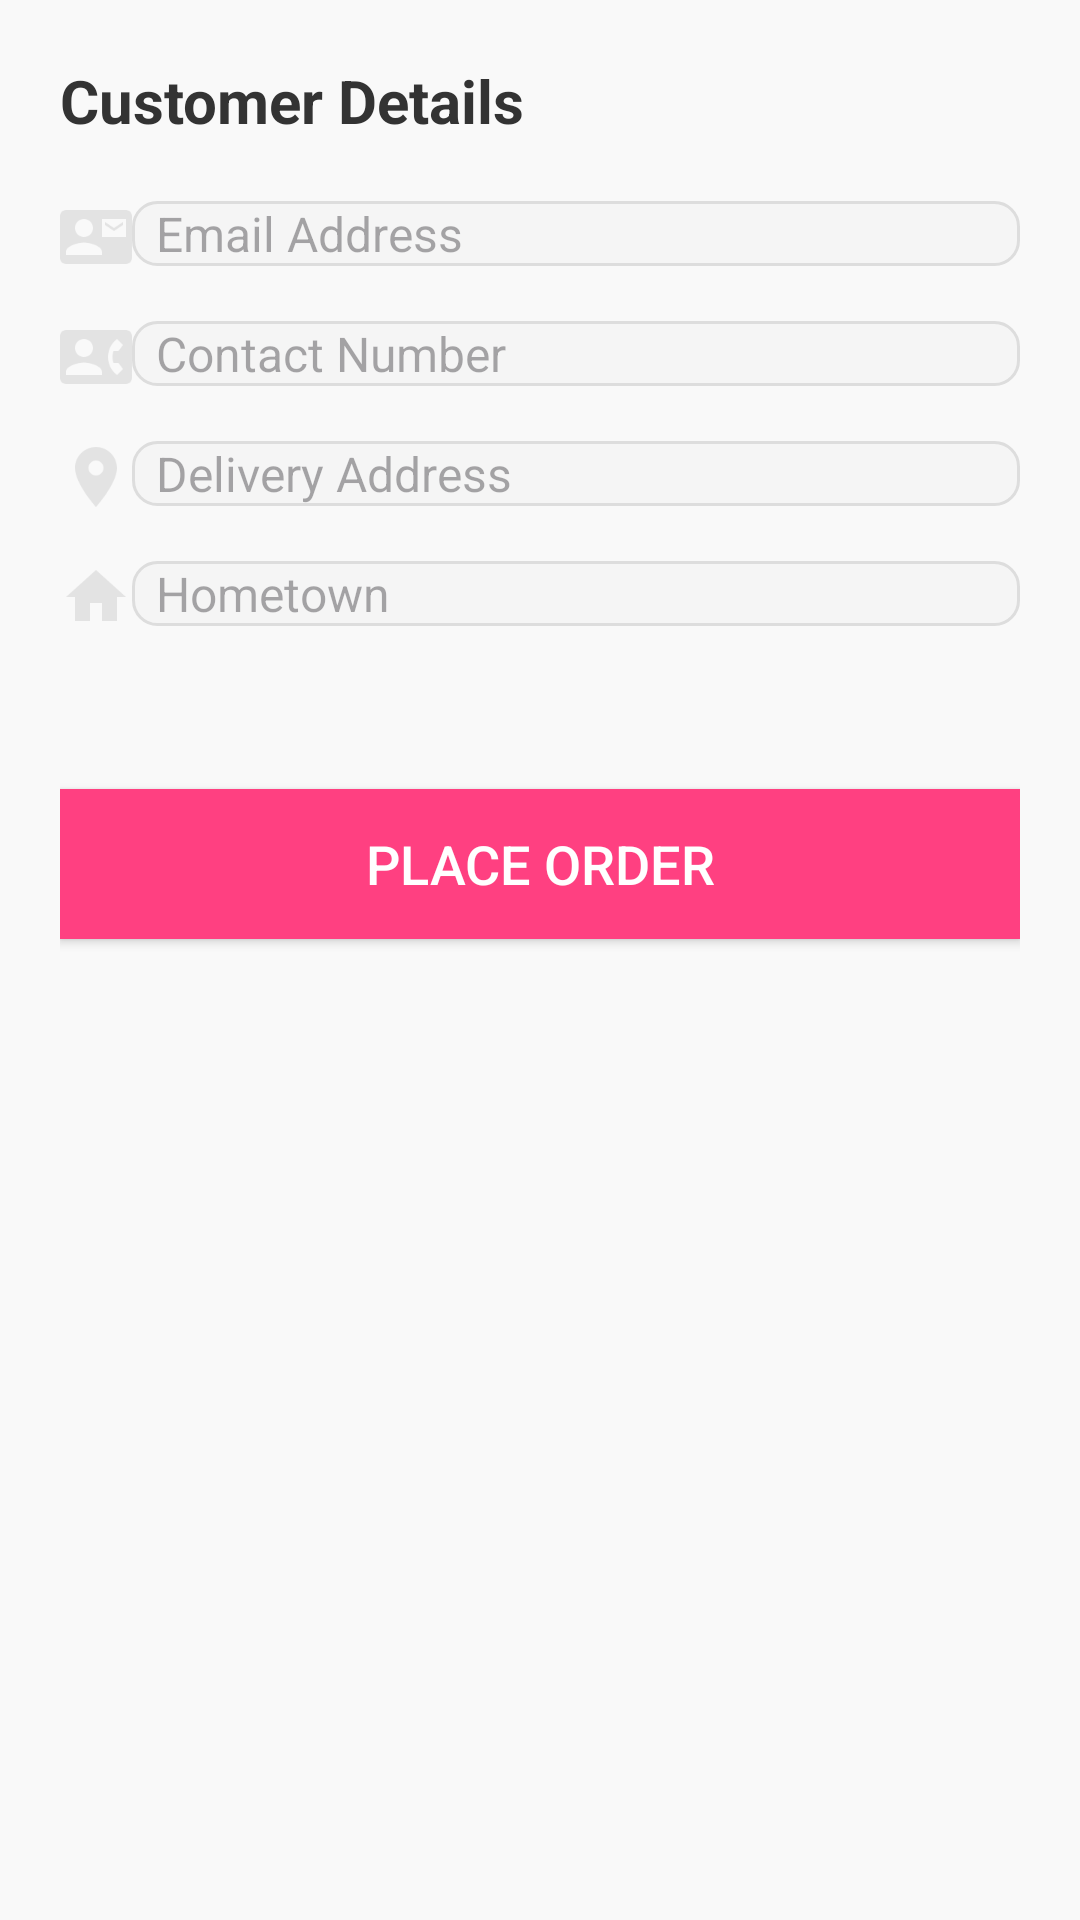

Produce the Android XML layout that renders to this screen, including the resource entries it uses.
<!-- AndroidManifest.xml: application theme Theme.FOLBeta -->
<!-- res/layout/activity_cash_on_delivery.xml -->
<?xml version="1.0" encoding="utf-8"?>
<LinearLayout xmlns:android="http://schemas.android.com/apk/res/android"
    android:layout_width="match_parent"
    android:layout_height="match_parent"
    android:orientation="vertical"
    android:padding="20dp"
    android:background="#F9F9F9">

    
    <TextView
        android:layout_width="wrap_content"
        android:layout_height="wrap_content"
        android:text="Customer Details"
        android:textSize="20sp"
        android:textColor="#333333"
        android:layout_marginBottom="20dp"
        android:textStyle="bold"
        android:gravity="center"/>

    
    <LinearLayout
        android:layout_width="match_parent"
        android:layout_height="wrap_content"
        android:orientation="horizontal"
        android:layout_marginBottom="16dp">
        <ImageView
            android:layout_width="24dp"
            android:layout_height="24dp"
            android:src="@drawable/ic_email"
            android:layout_gravity="center_vertical"
            android:contentDescription="Email Icon"/>
        <EditText
            android:id="@+id/email_input"
            android:layout_width="0dp"
            android:layout_height="wrap_content"
            android:layout_weight="1"
            android:hint="Email Address"
            android:inputType="textEmailAddress"
            android:textSize="16sp"
            android:paddingLeft="8dp"
            android:background="@drawable/rounded_edittext_bg"
            android:textColor="#333333"/>
    </LinearLayout>

    
    <LinearLayout
        android:layout_width="match_parent"
        android:layout_height="wrap_content"
        android:orientation="horizontal"
        android:layout_marginBottom="16dp">
        <ImageView
            android:layout_width="24dp"
            android:layout_height="24dp"
            android:src="@drawable/ic_phone"
            android:layout_gravity="center_vertical"
            android:contentDescription="Phone Icon"/>
        <EditText
            android:id="@+id/contact_number_input"
            android:layout_width="0dp"
            android:layout_height="wrap_content"
            android:layout_weight="1"
            android:hint="Contact Number"
            android:inputType="phone"
            android:textSize="16sp"
            android:paddingLeft="8dp"
            android:background="@drawable/rounded_edittext_bg"
            android:textColor="#333333"/>
    </LinearLayout>

    
    <LinearLayout
        android:layout_width="match_parent"
        android:layout_height="wrap_content"
        android:orientation="horizontal"
        android:layout_marginBottom="16dp">
        <ImageView
            android:layout_width="24dp"
            android:layout_height="24dp"
            android:src="@drawable/ic_location"
            android:layout_gravity="center_vertical"
            android:contentDescription="Address Icon"/>
        <EditText
            android:id="@+id/address_input"
            android:layout_width="0dp"
            android:layout_height="wrap_content"
            android:layout_weight="1"
            android:hint="Delivery Address"
            android:inputType="text"
            android:textSize="16sp"
            android:paddingLeft="8dp"
            android:background="@drawable/rounded_edittext_bg"
            android:textColor="#333333"/>
    </LinearLayout>

    
    <LinearLayout
        android:layout_width="match_parent"
        android:layout_height="wrap_content"
        android:orientation="horizontal"
        android:layout_marginBottom="16dp">
        <ImageView
            android:layout_width="24dp"
            android:layout_height="24dp"
            android:src="@drawable/ic_address"
            android:layout_gravity="center_vertical"
            android:contentDescription="Hometown Icon"/>
        <EditText
            android:id="@+id/hometown_input"
            android:layout_width="0dp"
            android:layout_height="wrap_content"
            android:layout_weight="1"
            android:hint="Hometown"
            android:inputType="text"
            android:textSize="16sp"
            android:paddingLeft="8dp"
            android:background="@drawable/rounded_edittext_bg"
            android:textColor="#333333"/>
    </LinearLayout>

    
    <Spinner
        android:id="@+id/province_spinner"
        android:layout_width="match_parent"
        android:layout_height="wrap_content"
        android:layout_marginBottom="16dp"
        android:background="@drawable/rounded_spinner_bg"/>

    
    <Button
        android:id="@+id/submit_button"
        android:layout_width="match_parent"
        android:layout_height="50dp"
        android:text="Place Order"
        android:textColor="#FFFFFF"
        android:background="@color/colorAccent"
        android:textSize="18sp"
        android:layout_marginTop="20dp"
        android:importantForAccessibility="yes"/>

</LinearLayout>
<!-- resources referenced by this layout -->
<resources>
  <color name="colorAccent">#FF4081</color>
  <!-- drawable ic_address: png bitmap (drawable, 988 bytes) -->
  <!-- drawable ic_email: png bitmap (drawable, 1975 bytes) -->
  <!-- drawable ic_location: png bitmap (drawable, 2418 bytes) -->
  <!-- drawable ic_phone: png bitmap (drawable, 2422 bytes) -->
  <!-- drawable rounded_edittext_bg (drawable) -->
  <?xml version="1.0" encoding="utf-8"?>
  <shape xmlns:android="http://schemas.android.com/apk/res/android">
      <solid android:color="#F5F5F5"/>
      <corners android:radius="8dp"/>
      <stroke android:color="#DDDDDD" android:width="1dp"/>
  </shape>
  <style name="Theme.FOLBeta" parent="Base.Theme.FOLBeta" />
  <style name="Base.Theme.FOLBeta" parent="Theme.Material3.DayNight.NoActionBar">
          
          
      </style>
</resources>
